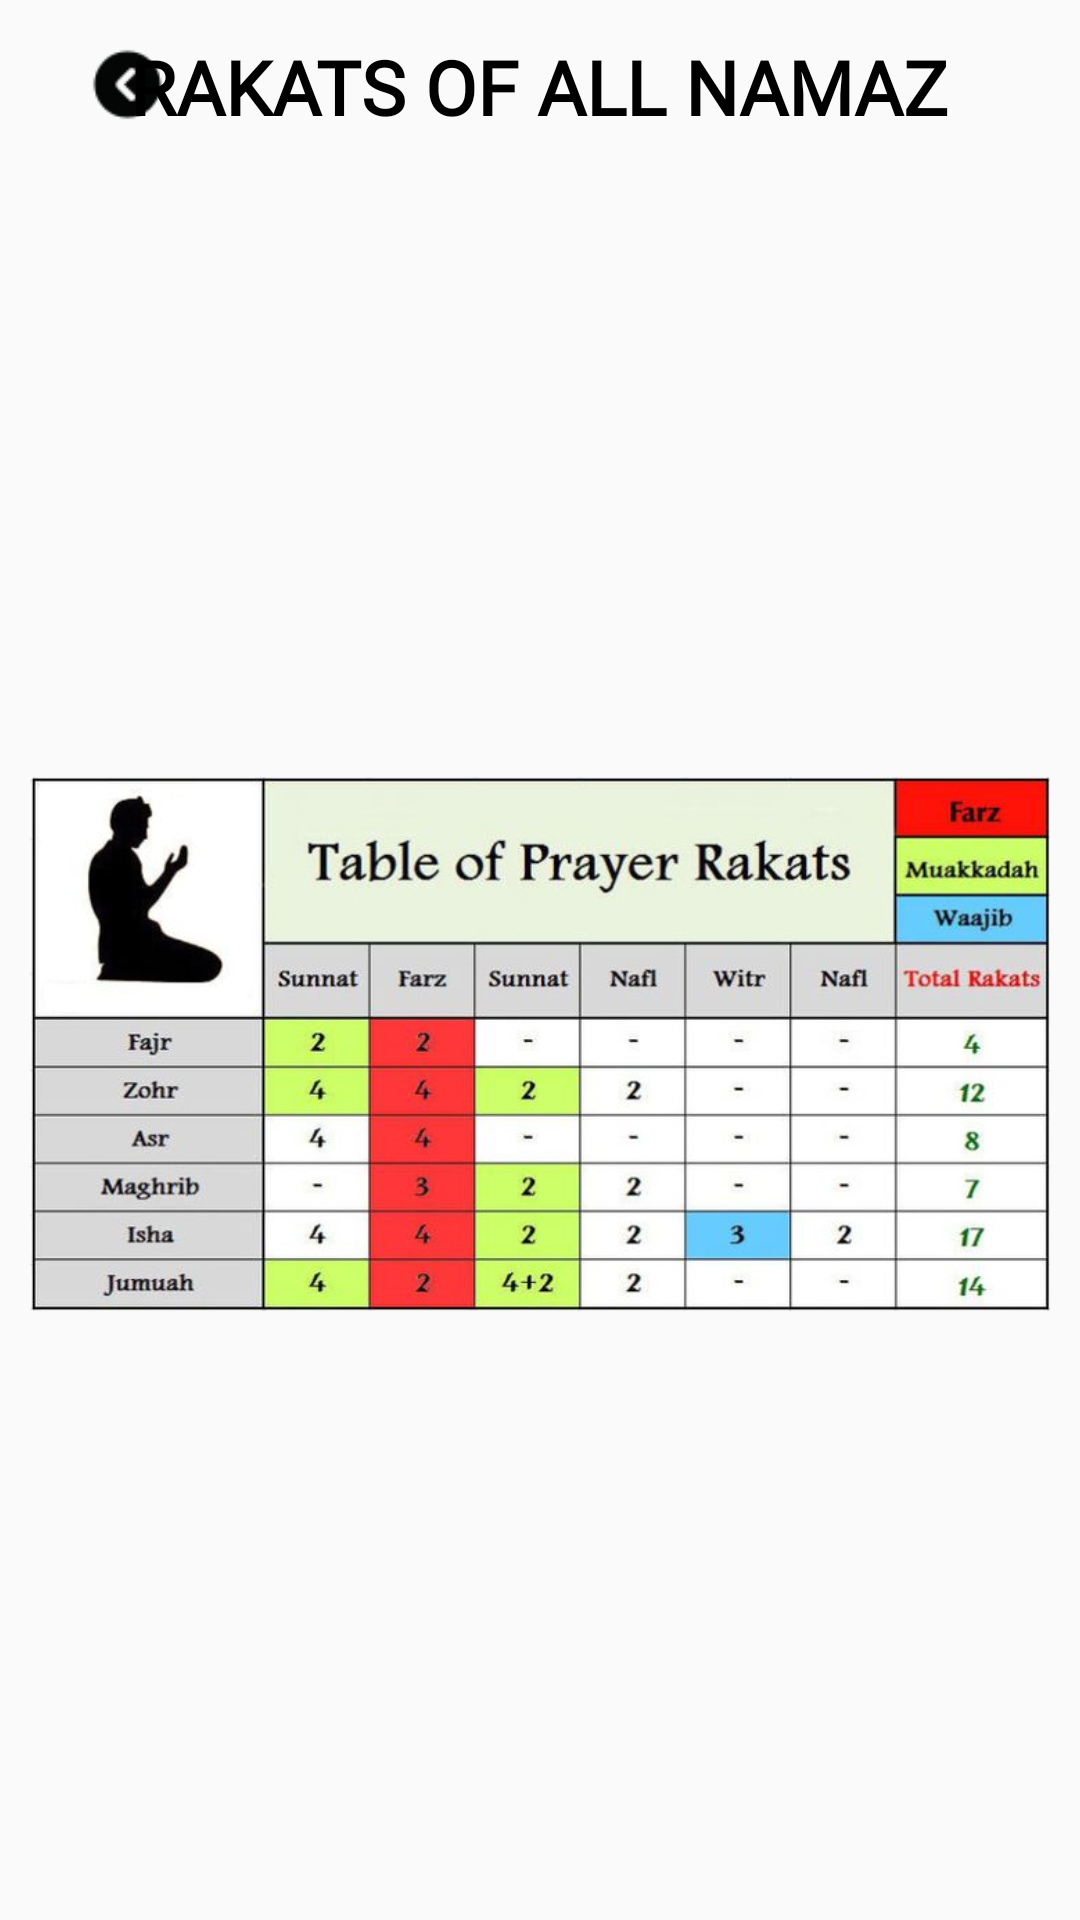

Write the Android layout XML for this screen, with the resource values it uses.
<!-- AndroidManifest.xml: application theme AppTheme -->
<!-- res/layout/activity_rakats.xml -->
<?xml version="1.0" encoding="utf-8"?>
<LinearLayout
    xmlns:android="http://schemas.android.com/apk/res/android"
    xmlns:app="http://schemas.android.com/apk/res-auto"
    xmlns:tools="http://schemas.android.com/tools"
    android:layout_width="match_parent"
    android:layout_height="match_parent"
    android:orientation="vertical"
    tools:context="com.pyaraislam.islamicapp.namaz.rakats">


    <RelativeLayout
        android:layout_width="match_parent"
        android:layout_height="?actionBarSize">

        <ImageView
            android:id="@+id/back_press1"
            android:layout_width="85dp"
            android:layout_height="match_parent"
            android:layout_centerVertical="true"
            android:scaleType="centerCrop"
            android:padding="15dp"
            app:srcCompat="@drawable/backicon" />

        <TextView
            android:layout_width="wrap_content"
            android:layout_height="wrap_content"
            android:layout_marginLeft="10dp"
            android:layout_centerHorizontal="true"
            android:paddingTop="12dp"
            android:text="RAKATS OF ALL NAMAZ"
            android:textAllCaps="true"
            android:textColor="@color/black"
            android:fontFamily="@font/ubuntu"
            android:textSize="25sp"
            android:textStyle="bold">

        </TextView>
    </RelativeLayout>




    <ImageView
        android:layout_width="match_parent"
        android:layout_height="match_parent"
        android:layout_gravity="center"
        android:layout_marginRight="10dp"
        android:layout_marginLeft="10dp"
        android:scaleType="fitCenter"
        android:src="@drawable/rakats">

    </ImageView>

</LinearLayout>
<!-- resources referenced by this layout -->
<resources>
  <color name="black">#000</color>
  <!-- drawable backicon: png bitmap (drawable, 2443 bytes) -->
  <!-- drawable rakats: jpg bitmap (drawable, 41912 bytes) -->
  <style name="AppTheme" parent="Theme.AppCompat.Light.NoActionBar">
          
          <item name="colorPrimary">#999cb3eb</item>
          <item name="colorPrimaryDark">@color/colorPrimaryDark</item>
          <item name="colorAccent">@color/colorAccent</item>
      </style>
  <color name="colorPrimaryDark">#3700B3</color>
  <color name="colorAccent">#03DAC5</color>
</resources>
